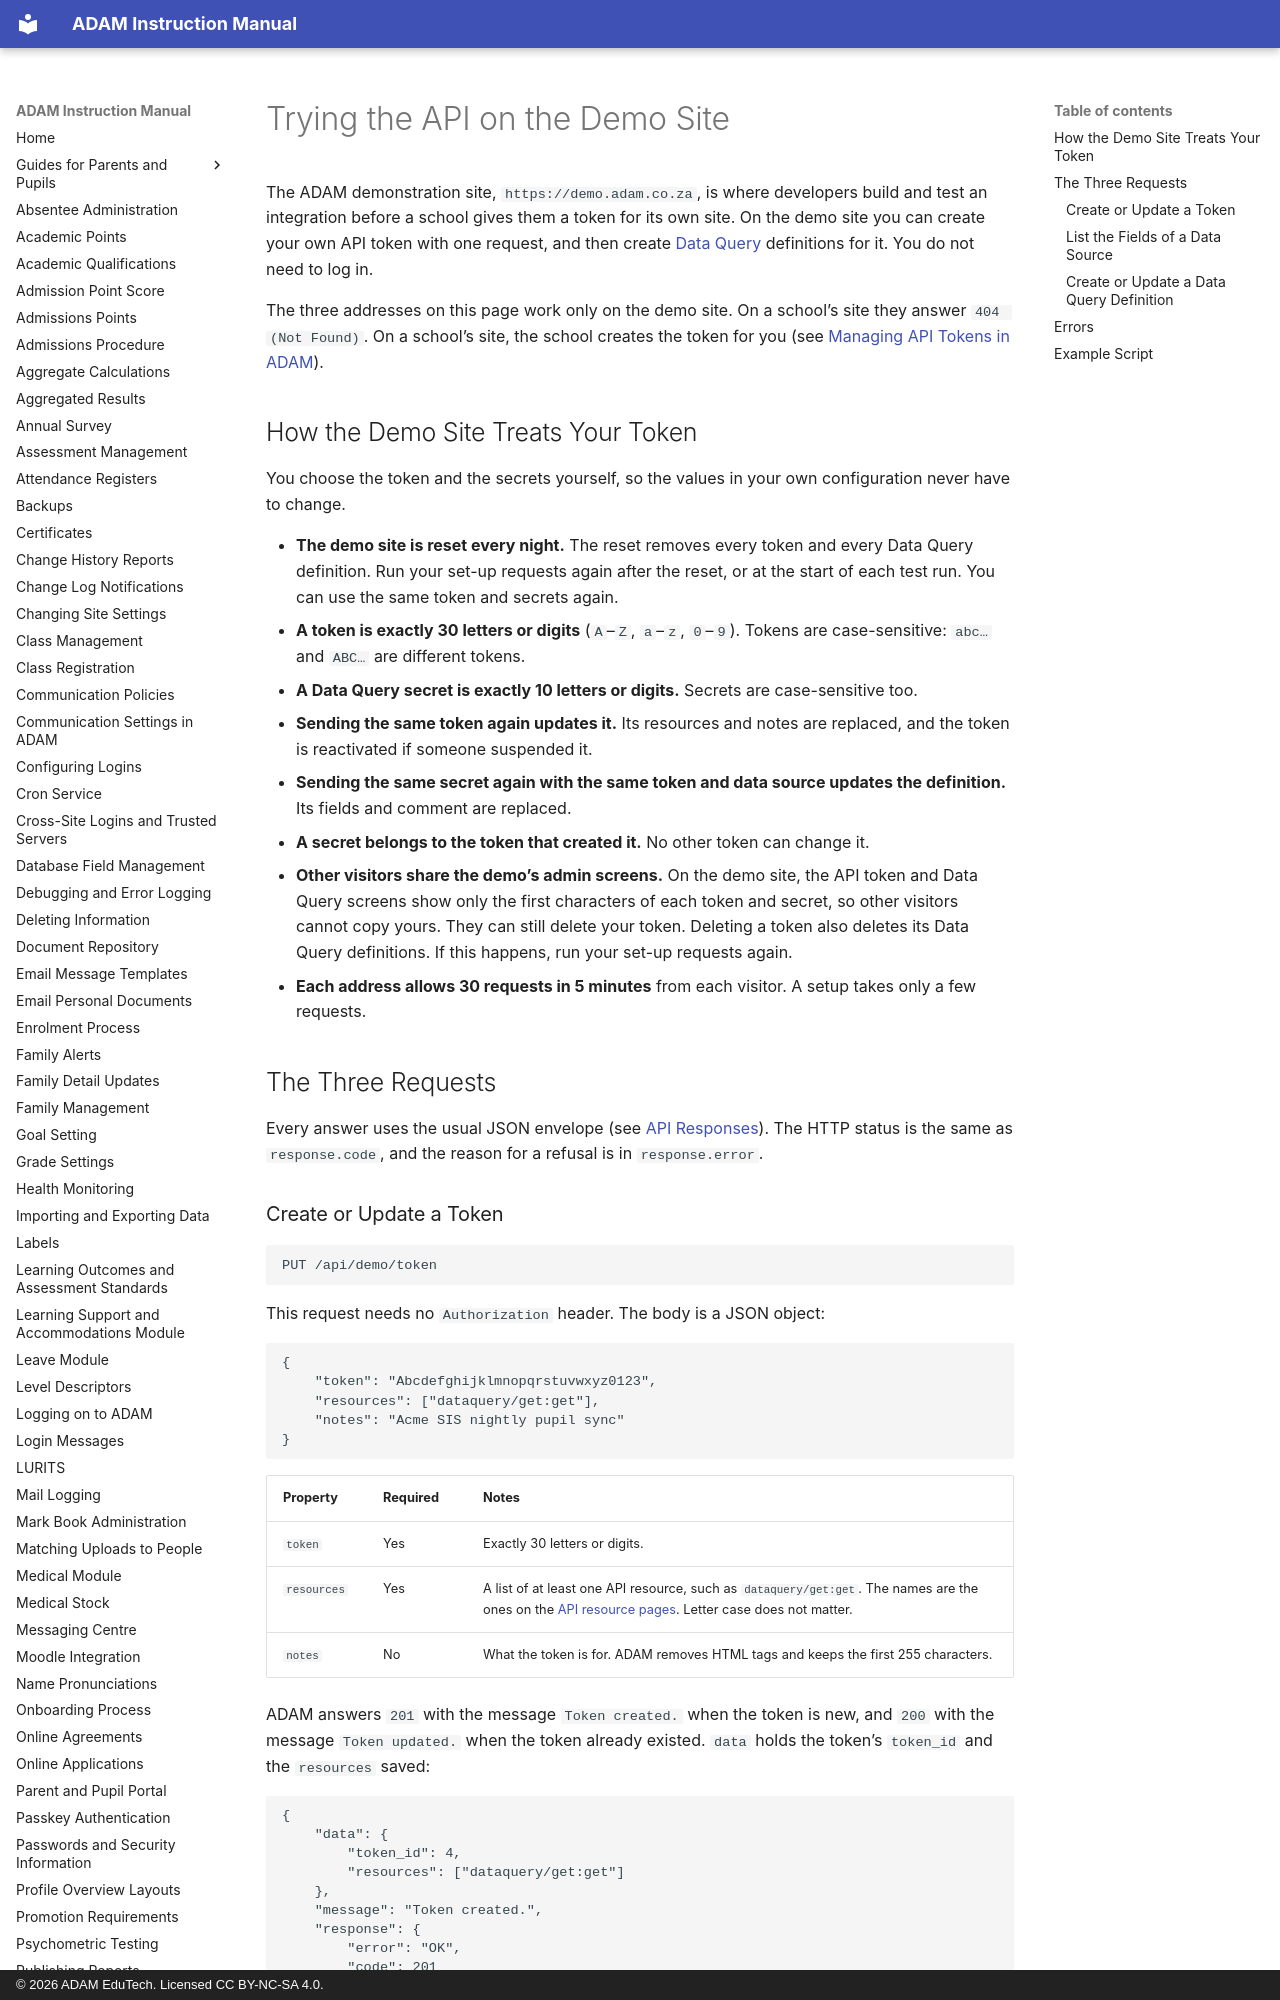

repository: ag-donald/ag-adam-assisted-docs · page: api-demo-site.html · generator: mkdocs · copyright: © 2026 ADAM EduTech. Licensed CC BY-NC-SA 4.0.

# Trying the API on the Demo Site

The ADAM demonstration site, `https://demo.adam.co.za`, is where developers build and test an integration before a
school gives them a token for its own site. On the demo site you can create your own API token with one request, and
then create [Data Query](api-data-query.md#dataquerygetget) definitions for it. You do not need to log in.

The three addresses on this page work only on the demo site. On a school's site they answer `404 (Not Found)`. On a
school's site, the school creates the token for you (see [Managing API Tokens in ADAM](api-access-to-adam.md#managing-api-tokens-in-adam)).

## How the Demo Site Treats Your Token

You choose the token and the secrets yourself, so the values in your own configuration never have to change.

- **The demo site is reset every night.** The reset removes every token and every Data Query definition. Run your
  set-up requests again after the reset, or at the start of each test run. You can use the same token and secrets
  again.
- **A token is exactly 30 letters or digits** (`A`–`Z`, `a`–`z`, `0`–`9`). Tokens are case-sensitive:
  `abc…` and `ABC…` are different tokens.
- **A Data Query secret is exactly 10 letters or digits.** Secrets are case-sensitive too.
- **Sending the same token again updates it.** Its resources and notes are replaced, and the token is reactivated if
  someone suspended it.
- **Sending the same secret again with the same token and data source updates the definition.** Its fields and
  comment are replaced.
- **A secret belongs to the token that created it.** No other token can change it.
- **Other visitors share the demo's admin screens.** On the demo site, the API token and Data Query screens show only
  the first characters of each token and secret, so other visitors cannot copy yours. They can still delete your
  token. Deleting a token also deletes its Data Query definitions. If this happens, run your set-up requests again.
- **Each address allows 30 requests in 5 minutes** from each visitor. A setup takes only a few requests.

## The Three Requests

Every answer uses the usual JSON envelope (see [API Responses](api-access-to-adam.md#api-responses)). The HTTP status
is the same as `response.code`, and the reason for a refusal is in `response.error`.
